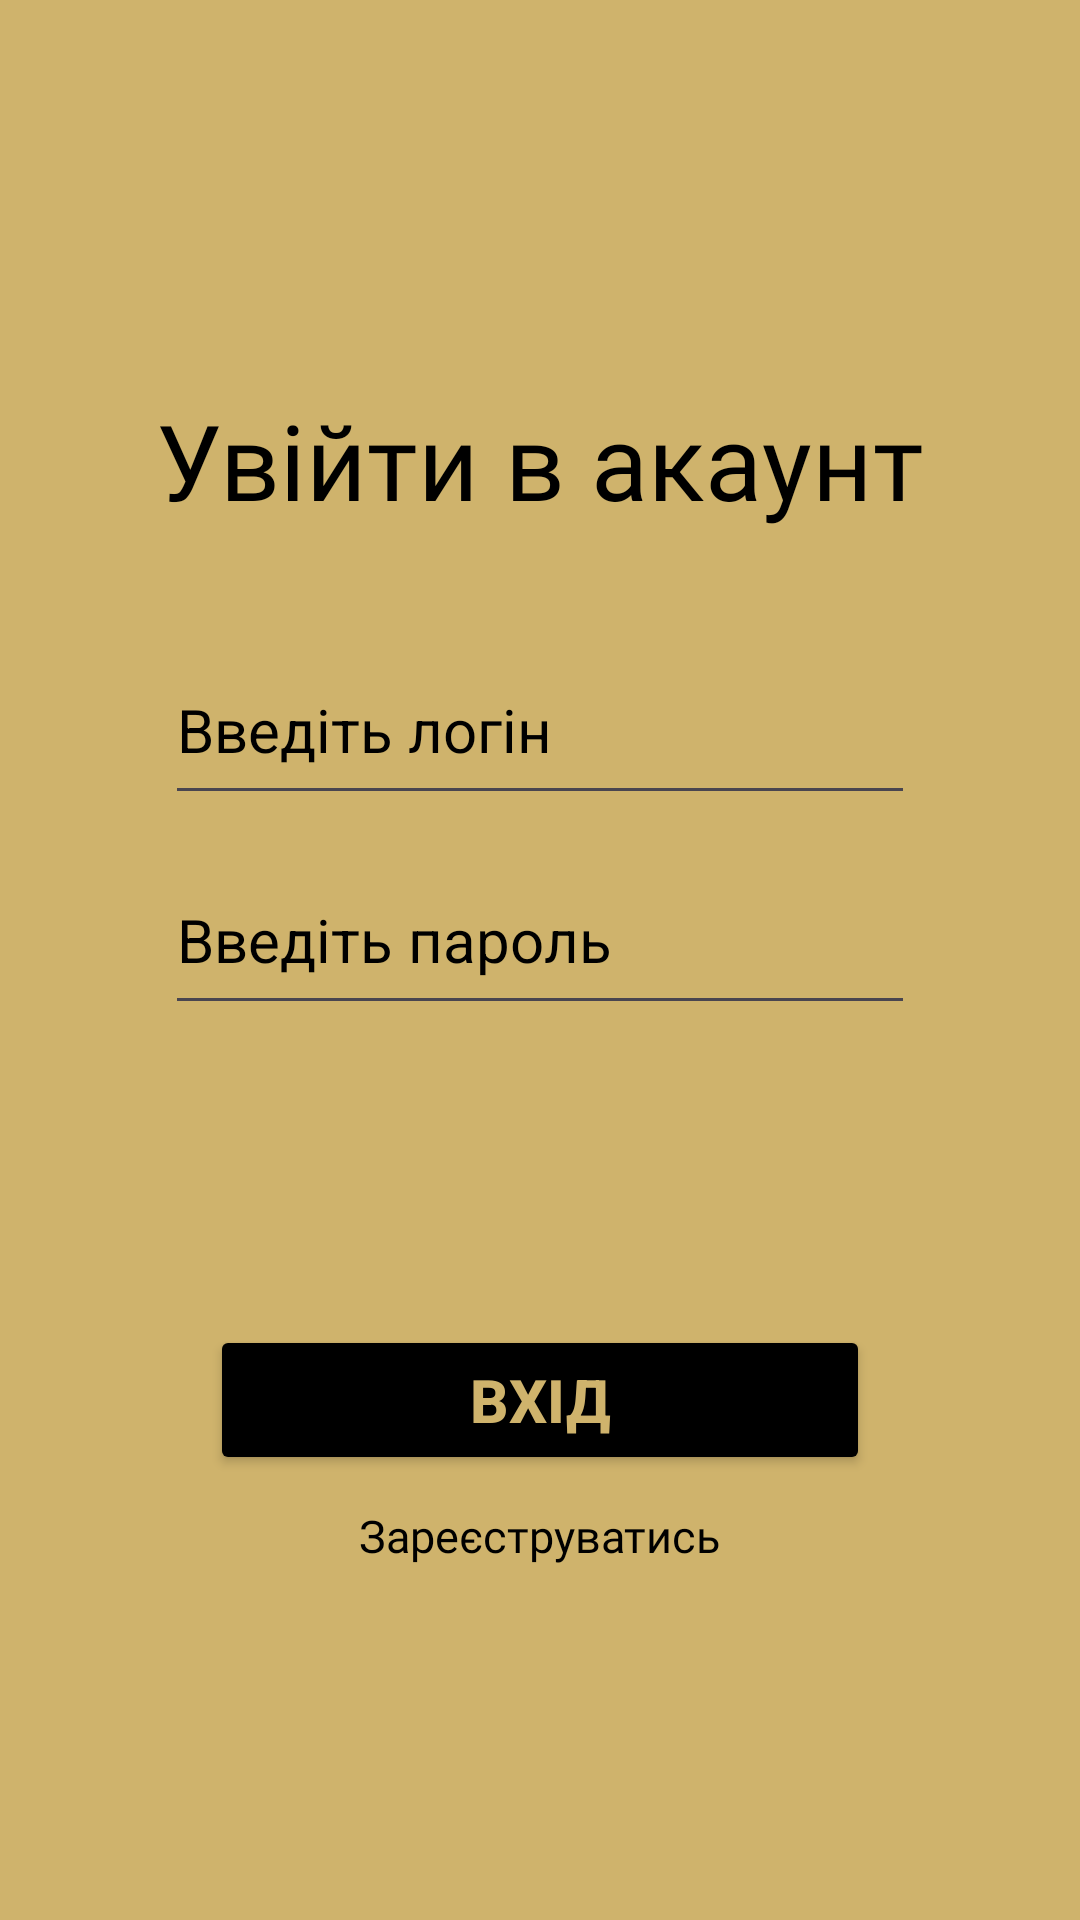

Here is an Android app screen rendered from its layout file. Give the layout XML and the strings, colors and styles it references.
<!-- AndroidManifest.xml: application theme Theme.Kursova -->
<!-- res/layout/activity_auth.xml -->
<?xml version="1.0" encoding="utf-8"?>
<LinearLayout xmlns:android="http://schemas.android.com/apk/res/android"
    xmlns:app="http://schemas.android.com/apk/res-auto"
    xmlns:tools="http://schemas.android.com/tools"
    android:id="@+id/main"
    android:layout_width="match_parent"
    android:layout_height="match_parent"
    android:background="#CFB36C"
    android:orientation="vertical"
    tools:context=".AuthActivity">

    <TextView
        android:id="@+id/registration"
        android:layout_width="wrap_content"
        android:layout_height="wrap_content"
        android:layout_gravity="center"
        android:layout_marginTop="130dp"
        android:fontFamily="@font/inter_bold"
        android:text="Увійти в акаунт"
        android:textColor="@color/black"
        android:textSize="35sp" />

    <EditText
        android:id="@+id/user_login_auth"
        android:layout_width="250dp"
        android:layout_height="60dp"
        android:layout_gravity="center"
        android:layout_marginTop="35dp"
        android:ems="10"
        android:hint="Введіть логін"
        android:inputType="text"
        android:textColorHint="@color/black"
        android:textSize="20sp" />


    <EditText
        android:id="@+id/user_password_auth"
        android:layout_width="250dp"
        android:layout_height="60dp"
        android:layout_gravity="center"
        android:layout_marginTop="10dp"
        android:ems="10"
        android:hint="Введіть пароль"
        android:inputType="textPassword"
        android:textColorHint="@color/black"
        android:textSize="20sp" />

    <Button
        android:id="@+id/button_auth"
        android:layout_width="220dp"
        android:layout_height="50dp"
        android:layout_gravity="center"
        android:layout_marginTop="100dp"
        android:backgroundTint="@color/black"
        android:text="Вхід"
        android:textColor="#CFB36C"
        android:textSize="20dp"
        android:textStyle="bold" />

    <TextView
        android:id="@+id/link_to_reg"
        android:layout_width="wrap_content"
        android:layout_height="wrap_content"
        android:layout_gravity="center"
        android:layout_marginTop="10dp"
        android:fontFamily="@font/inter"
        android:onClick="clickTextView"
        android:text="Зареєструватись"
        android:textColor="@color/black"
        android:textSize="15sp" />

</LinearLayout>
<!-- resources referenced by this layout -->
<resources>
  <color name="black">#FF000000</color>
  <style name="Theme.Kursova" parent="Base.Theme.Kursova" />
  <style name="Base.Theme.Kursova" parent="Theme.Material3.DayNight.NoActionBar">
          
          
      </style>
</resources>
